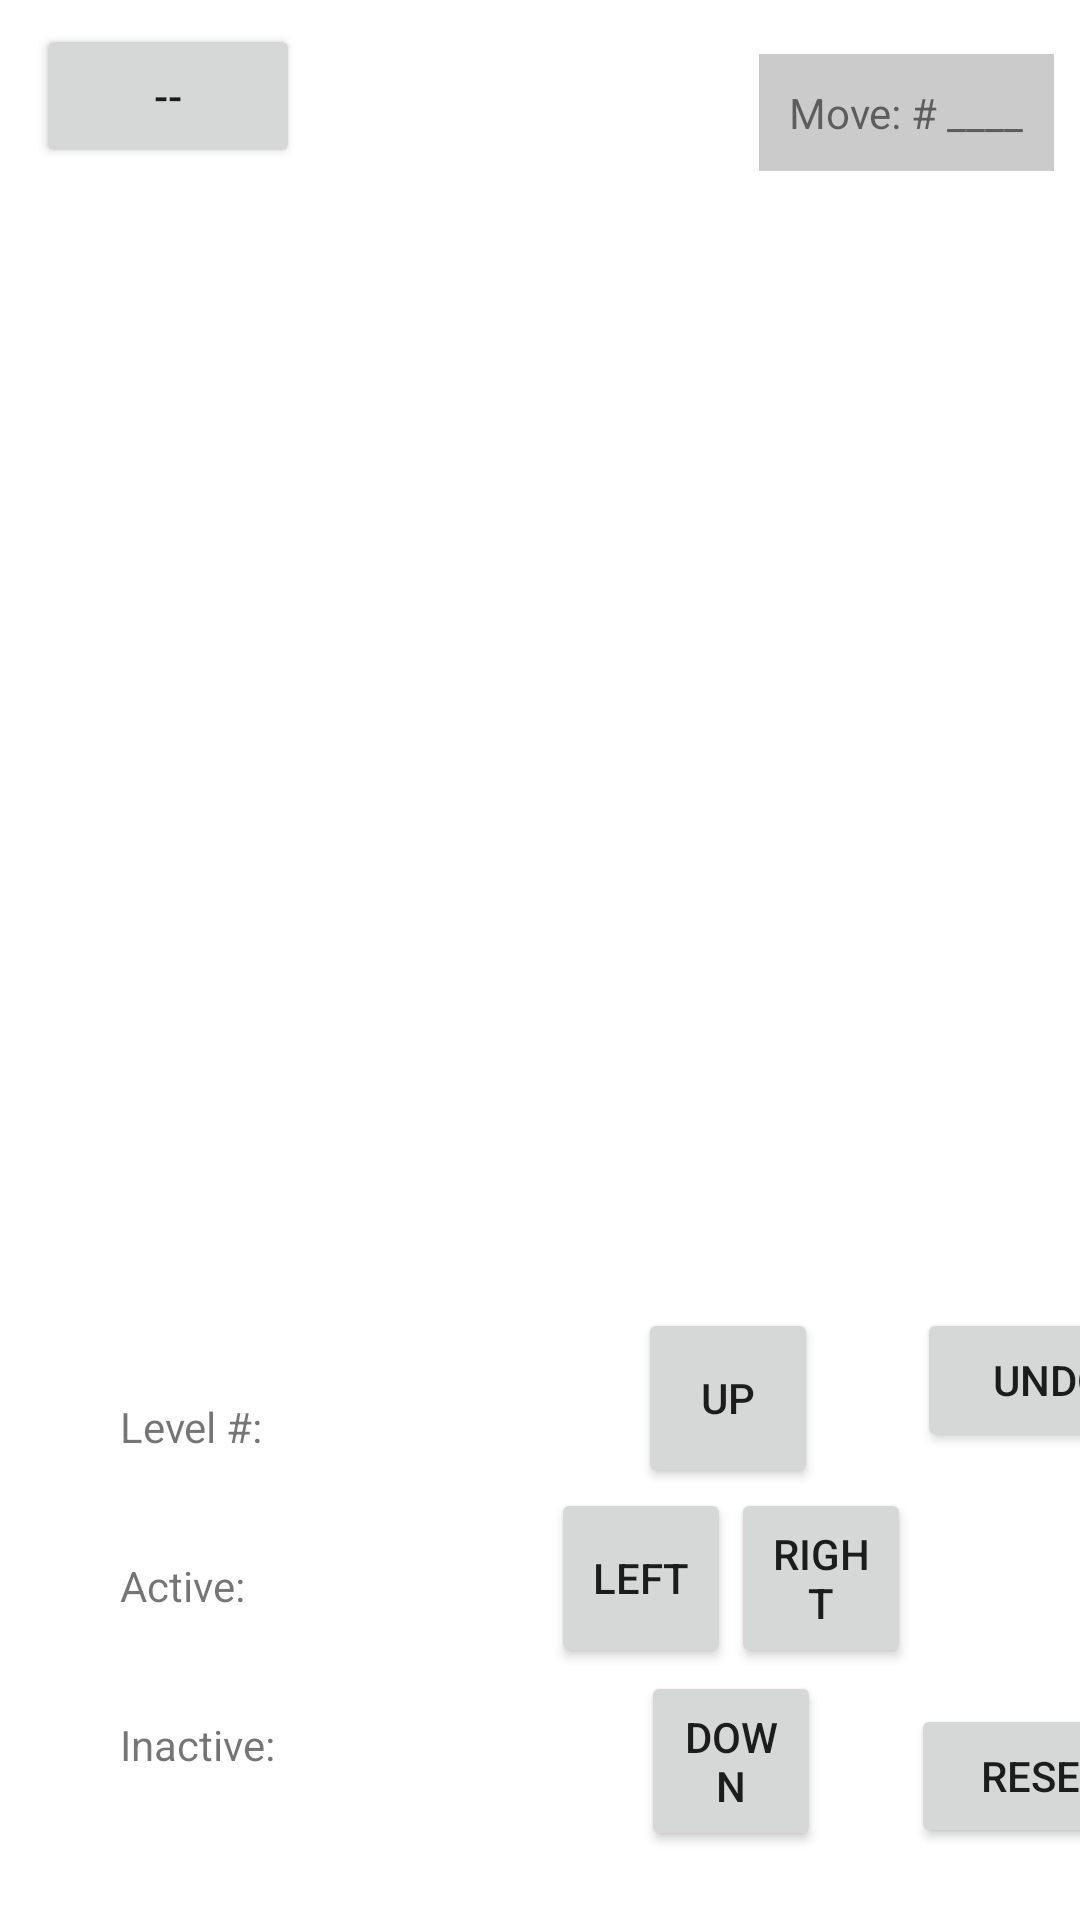

Here is an Android app screen rendered from its layout file. Give the layout XML and the strings, colors and styles it references.
<!-- AndroidManifest.xml: application theme Theme.PuzzleBites -->
<!-- res/layout/activity_main_page.xml -->
<?xml version="1.0" encoding="utf-8"?>
<androidx.constraintlayout.widget.ConstraintLayout xmlns:android="http://schemas.android.com/apk/res/android"
    xmlns:app="http://schemas.android.com/apk/res-auto"
    xmlns:tools="http://schemas.android.com/tools"
    android:id="@+id/MainPageActivity"
    android:layout_width="match_parent"
    android:layout_height="match_parent"
    tools:context=".MainPageActivity">

    <Button
        android:id="@+id/backBTN"
        android:layout_width="wrap_content"
        android:layout_height="wrap_content"
        android:layout_marginStart="12dp"
        android:layout_marginTop="8dp"
        android:onClick="returnHome"
        android:text="--"
        app:layout_constraintStart_toStartOf="parent"
        app:layout_constraintTop_toTopOf="parent" />

    <Button
        android:id="@+id/upBTN"
        android:layout_width="60dp"
        android:layout_height="60dp"
        android:layout_marginStart="125dp"
        android:layout_marginTop="10dp"
        android:onClick="moveUp2"
        android:text="UP"
        app:layout_constraintStart_toEndOf="@+id/levelTV"
        app:layout_constraintTop_toBottomOf="@+id/gridboardIV" />

    <Button
        android:id="@+id/rightBTN"
        android:layout_width="60dp"
        android:layout_height="60dp"
        android:onClick="moveRight2"
        android:text="RIGHT"
        app:layout_constraintStart_toEndOf="@+id/leftBTN"
        app:layout_constraintTop_toBottomOf="@+id/upBTN" />

    <Button
        android:id="@+id/leftBTN"
        android:layout_width="60dp"
        android:layout_height="60dp"
        android:layout_marginStart="102dp"
        android:onClick="moveLeft2"
        android:text="LEFT"
        app:layout_constraintStart_toEndOf="@+id/activeTV"
        app:layout_constraintTop_toBottomOf="@+id/upBTN" />

    <Button
        android:id="@+id/downBTN"
        android:layout_width="60dp"
        android:layout_height="60dp"
        android:layout_marginStart="122dp"
        android:layout_marginTop="1dp"
        android:onClick="moveDown2"
        android:text="DOWN"
        app:layout_constraintStart_toEndOf="@+id/inactiveTV"
        app:layout_constraintTop_toBottomOf="@+id/rightBTN" />

    <Button
        android:id="@+id/undoBTN"
        android:onClick="undoBTN"
        android:layout_width="wrap_content"
        android:layout_height="wrap_content"
        android:layout_marginStart="33dp"
        android:layout_marginTop="10dp"
        android:text="UNDO"
        app:layout_constraintStart_toEndOf="@+id/upBTN"
        app:layout_constraintTop_toBottomOf="@+id/gridboardIV" />

    <Button
        android:id="@+id/puzzleResetBTN"
        android:onClick="resetPuzzle"
        android:layout_width="wrap_content"
        android:layout_height="wrap_content"
        android:layout_marginStart="30dp"
        android:layout_marginTop="84dp"
        android:text="RESET"
        app:layout_constraintStart_toEndOf="@+id/downBTN"
        app:layout_constraintTop_toBottomOf="@+id/undoBTN" />

    <TextView
        android:id="@+id/levelTV"
        android:layout_width="wrap_content"
        android:layout_height="wrap_content"
        android:layout_marginStart="40dp"
        android:layout_marginTop="40dp"
        android:text="Level #:"
        app:layout_constraintStart_toStartOf="parent"
        app:layout_constraintTop_toBottomOf="@+id/gridboardIV" />

    <TextView
        android:id="@+id/activeTV"
        android:layout_width="wrap_content"
        android:layout_height="wrap_content"
        android:layout_marginStart="40dp"
        android:layout_marginTop="34dp"
        android:text="Active:"
        app:layout_constraintStart_toStartOf="parent"
        app:layout_constraintTop_toBottomOf="@+id/levelTV" />

    <TextView
        android:id="@+id/inactiveTV"
        android:layout_width="wrap_content"
        android:layout_height="wrap_content"
        android:layout_marginStart="40dp"
        android:layout_marginTop="34dp"
        android:text="Inactive:"
        app:layout_constraintStart_toStartOf="parent"
        app:layout_constraintTop_toBottomOf="@+id/activeTV" />

    <TextView
        android:id="@+id/movesTV"
        android:layout_width="wrap_content"
        android:layout_height="wrap_content"
        android:layout_marginStart="153dp"
        android:layout_marginTop="18dp"
        android:background="#CBCBCB"
        android:padding="10dp"
        android:text="Move: # ____"
        app:layout_constraintStart_toEndOf="@+id/backBTN"
        app:layout_constraintTop_toTopOf="parent" />

    <ImageView
        android:id="@+id/gridboardIV"
        android:layout_width="360dp"
        android:layout_height="360dp"
        android:layout_marginTop="10dp"
        android:layout_marginBottom="10dp"
        app:layout_constraintBottom_toTopOf="@+id/upBTN"
        app:layout_constraintEnd_toEndOf="parent"
        app:layout_constraintStart_toStartOf="parent"
        app:layout_constraintTop_toBottomOf="@+id/backBTN"
        app:srcCompat="@drawable/gridboard1" />

</androidx.constraintlayout.widget.ConstraintLayout>
<!-- resources referenced by this layout -->
<resources>
  <style name="Theme.PuzzleBites" parent="Theme.MaterialComponents.DayNight.DarkActionBar">
          
          <item name="colorPrimary">@color/purple_500</item>
          <item name="colorPrimaryVariant">@color/purple_700</item>
          <item name="colorOnPrimary">@color/white</item>
          
          <item name="colorSecondary">@color/teal_200</item>
          <item name="colorSecondaryVariant">@color/teal_700</item>
          <item name="colorOnSecondary">@color/black</item>
          
          <item name="android:statusBarColor">?attr/colorPrimaryVariant</item>
          
      </style>
  <color name="purple_500">#FF6200EE</color>
  <color name="purple_700">#FF3700B3</color>
  <color name="white">#FFFFFFFF</color>
  <color name="teal_200">#FF03DAC5</color>
  <color name="teal_700">#FF018786</color>
  <color name="black">#FF000000</color>
</resources>
